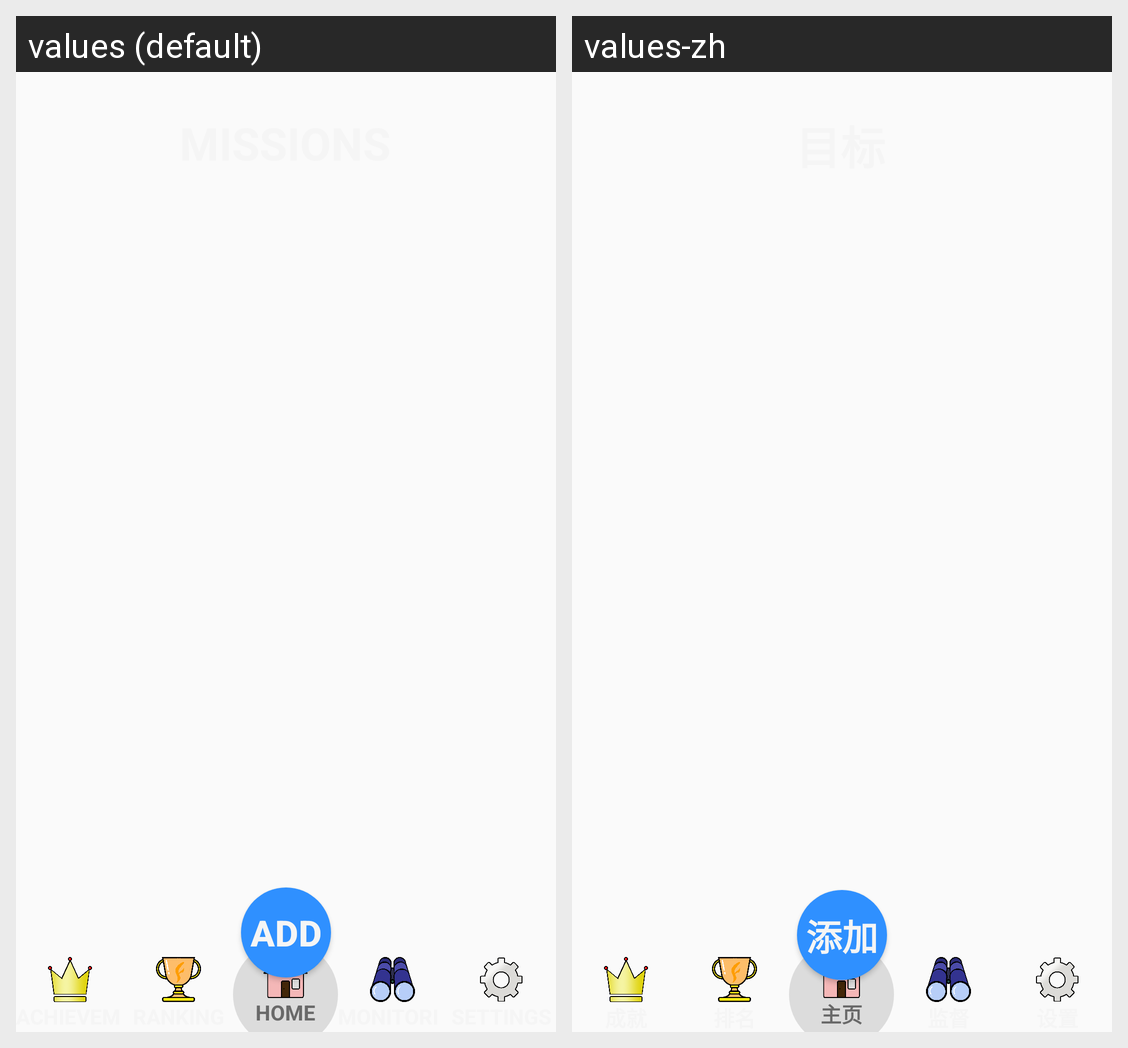

The same Android screen rendered under two of its app's locales, left to right. List the strings drawn on it with the default value and each locale's translation.
Android screen res/layout/activity_achieve_mission.xml rendered under 2 locales, left to right: values (default), values-zh. Device: Nexus 5 (rendered at 1080×1920; each locale shown at half size, 540×960, under a caption strip naming it); theme AppTheme.
Strings drawn on this screen, with the default value and each locale's value (text and hints the layout hard-codes, and strings that could not be matched under every locale, appear in the picture but are not listed):

add
  values: ADD
  values-zh: 添加

home
  values: HOME
  values-zh: 主页
